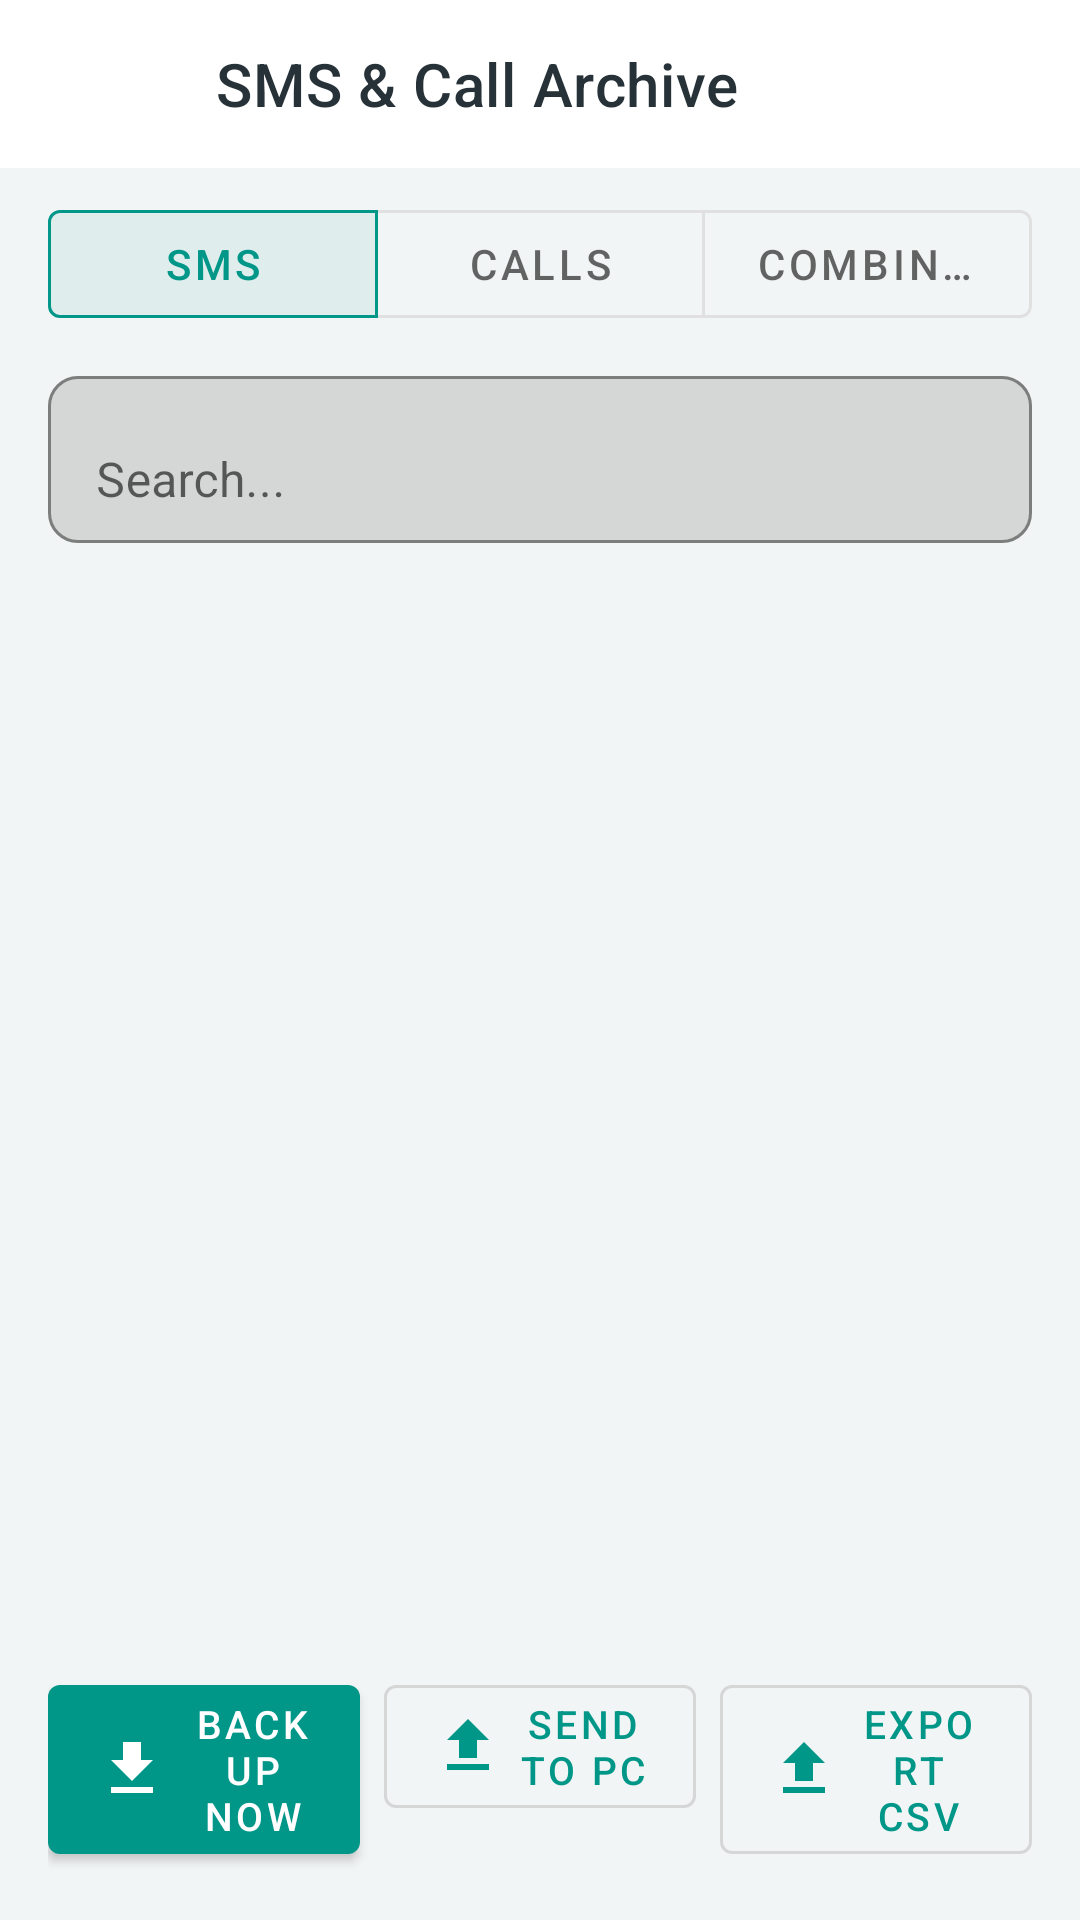

Layout XML and referenced resources for this Android screen:
<!-- AndroidManifest.xml: application theme Theme.LiteLink.NoActionBar -->
<!-- res/layout/activity_archive.xml -->
<?xml version="1.0" encoding="utf-8"?>
<LinearLayout xmlns:android="http://schemas.android.com/apk/res/android"
    xmlns:app="http://schemas.android.com/apk/res-auto"
    android:layout_width="match_parent"
    android:layout_height="match_parent"
    android:orientation="vertical"
    android:background="@color/bg">

    <com.google.android.material.appbar.MaterialToolbar
        android:id="@+id/archiveToolbar"
        android:layout_width="match_parent"
        android:layout_height="?attr/actionBarSize"
        android:background="@color/card"
            app:title="SMS &amp; Call Archive"
        app:navigationIcon="@drawable/ic_back"
        app:titleTextColor="@color/ink" />

    <com.google.android.material.button.MaterialButtonToggleGroup
        android:id="@+id/archiveTabs"
        android:layout_width="match_parent"
        android:layout_height="wrap_content"
        android:layout_marginHorizontal="16dp"
        android:layout_marginTop="8dp"
        app:checkedButton="@+id/archiveTabSms"
        app:selectionRequired="true"
        app:singleSelection="true">

        <com.google.android.material.button.MaterialButton
            android:id="@+id/archiveTabSms"
            style="@style/Widget.MaterialComponents.Button.OutlinedButton"
            android:layout_width="0dp"
            android:layout_height="wrap_content"
            android:layout_weight="1"
            android:text="SMS" />

        <com.google.android.material.button.MaterialButton
            android:id="@+id/archiveTabCalls"
            style="@style/Widget.MaterialComponents.Button.OutlinedButton"
            android:layout_width="0dp"
            android:layout_height="wrap_content"
            android:layout_weight="1"
            android:text="Calls" />

        <com.google.android.material.button.MaterialButton
            android:id="@+id/archiveTabCombined"
            style="@style/Widget.MaterialComponents.Button.OutlinedButton"
            android:layout_width="0dp"
            android:layout_height="wrap_content"
            android:layout_weight="1"
            android:text="Combined" />
    </com.google.android.material.button.MaterialButtonToggleGroup>

    <LinearLayout
        android:layout_width="match_parent"
        android:layout_height="wrap_content"
        android:orientation="horizontal"
        android:gravity="center_vertical"
        android:paddingHorizontal="16dp"
        android:paddingTop="8dp">

        <com.google.android.material.textfield.TextInputLayout
            android:id="@+id/archiveSearchLayout"
            android:layout_width="0dp"
            android:layout_height="wrap_content"
            android:layout_weight="1"
            android:hint="Search..."
            app:startIconDrawable="@drawable/ic_search"
            app:boxBackgroundMode="outline"
            app:boxCornerRadiusBottomEnd="10dp"
            app:boxCornerRadiusBottomStart="10dp"
            app:boxCornerRadiusTopEnd="10dp"
            app:boxCornerRadiusTopStart="10dp">

            <com.google.android.material.textfield.TextInputEditText
                android:id="@+id/archiveSearchInput"
                android:layout_width="match_parent"
                android:layout_height="wrap_content"
                android:inputType="text"
                android:maxLines="1" />
        </com.google.android.material.textfield.TextInputLayout>
    </LinearLayout>

    <TextView
        android:id="@+id/archiveEmpty"
        android:layout_width="match_parent"
        android:layout_height="wrap_content"
        android:text="Nothing here yet"
        android:textSize="13sp"
        android:textColor="@color/muted"
        android:gravity="center"
        android:padding="32dp"
        android:visibility="gone" />

    <androidx.recyclerview.widget.RecyclerView
        android:id="@+id/archiveList"
        android:layout_width="match_parent"
        android:layout_height="0dp"
        android:layout_weight="1"
        android:padding="16dp"
        android:clipToPadding="false" />

    <LinearLayout
        android:layout_width="match_parent"
        android:layout_height="wrap_content"
        android:orientation="horizontal"
        android:paddingHorizontal="16dp"
        android:paddingBottom="16dp">

        <com.google.android.material.button.MaterialButton
            android:id="@+id/archiveBackupButton"
            android:layout_width="0dp"
            android:layout_height="wrap_content"
            android:layout_weight="1"
            android:text="Backup now"
            app:icon="@drawable/ic_download"
            android:textSize="13sp" />

        <com.google.android.material.button.MaterialButton
            android:id="@+id/archiveSendPcButton"
            style="@style/Widget.MaterialComponents.Button.OutlinedButton"
            android:layout_width="0dp"
            android:layout_height="wrap_content"
            android:layout_weight="1"
            android:layout_marginStart="8dp"
            android:text="Send to PC"
            app:icon="@drawable/ic_upload"
            android:textSize="13sp" />

        <com.google.android.material.button.MaterialButton
            android:id="@+id/archiveExportButton"
            style="@style/Widget.MaterialComponents.Button.OutlinedButton"
            android:layout_width="0dp"
            android:layout_height="wrap_content"
            android:layout_weight="1"
            android:layout_marginStart="8dp"
            android:text="Export CSV"
            app:icon="@drawable/ic_upload"
            android:textSize="13sp" />
    </LinearLayout>

</LinearLayout>
<!-- resources referenced by this layout -->
<resources>
  <color name="bg">#F2F5F5</color>
  <color name="card">#FFFFFF</color>
  <color name="ink">#263238</color>
  <color name="muted">#607D8B</color>
  <!-- drawable ic_back (drawable) -->
  <?xml version="1.0" encoding="utf-8"?>
  <vector xmlns:android="http://schemas.android.com/apk/res/android"
      android:width="24dp" android:height="24dp"
      android:viewportWidth="24" android:viewportHeight="24">
      <path android:fillColor="#FFFFFF"
          android:pathData="M20,11L7.83,11l5.59,-5.59L12,4l-8,8 8,8 1.41,-1.41L7.83,13L20,13v-2z" />
  </vector>
  <!-- drawable ic_download (drawable) -->
  <?xml version="1.0" encoding="utf-8"?>
  <vector xmlns:android="http://schemas.android.com/apk/res/android"
      android:width="24dp" android:height="24dp"
      android:viewportWidth="24" android:viewportHeight="24">
      <path android:fillColor="#FFFFFF"
          android:pathData="M19,9h-4L15,3H9v6L5,9l7,7 7,-7zM5,18v2h14v-2L5,18z" />
  </vector>
  <!-- drawable ic_upload (drawable) -->
  <?xml version="1.0" encoding="utf-8"?>
  <vector xmlns:android="http://schemas.android.com/apk/res/android"
      android:width="24dp" android:height="24dp"
      android:viewportWidth="24" android:viewportHeight="24">
      <path android:fillColor="#FFFFFF"
          android:pathData="M9,16h6v-6h4l-7,-7 -7,7h4zM5,18v2h14v-2L5,18z" />
  </vector>
  <style name="Theme.LiteLink.NoActionBar">
          <item name="windowActionBar">false</item>
          <item name="windowNoTitle">true</item>
      </style>
</resources>
